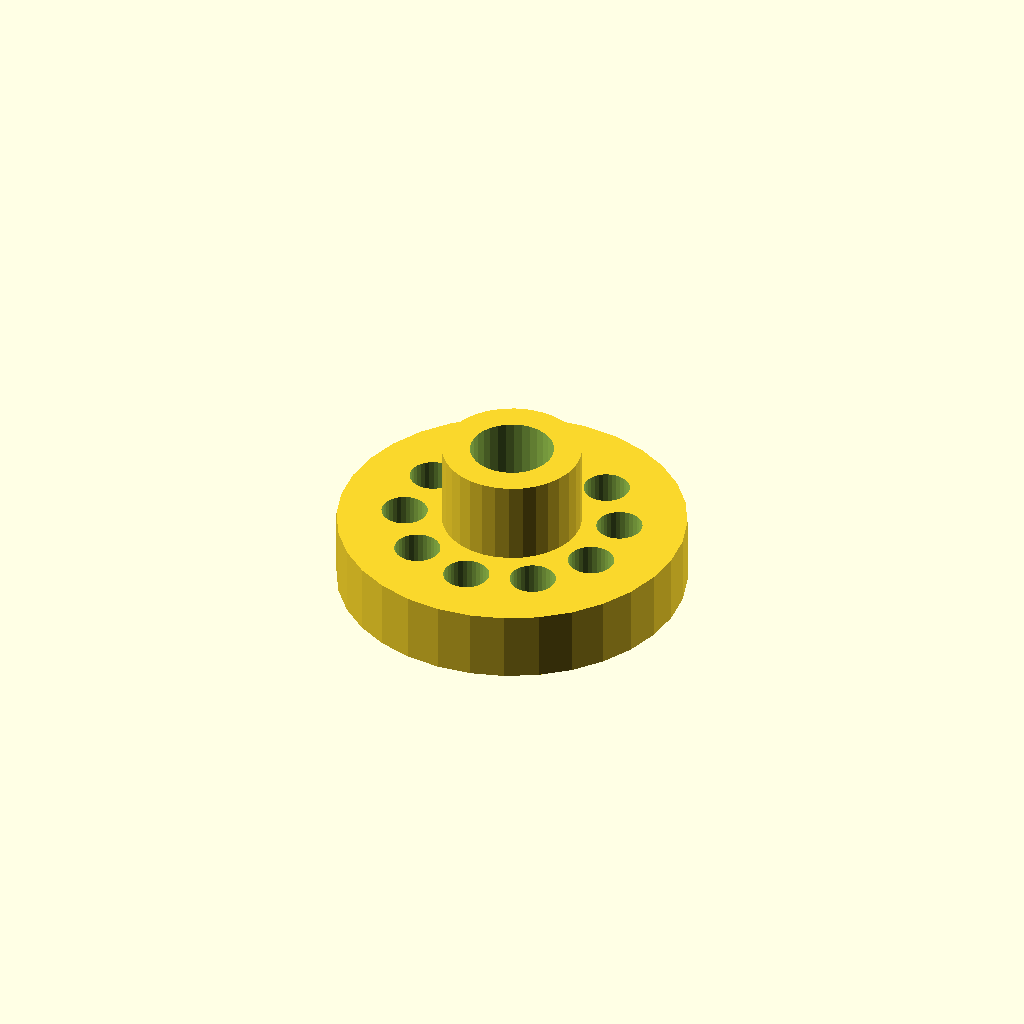
Cell 1 — every parameter at its default value.
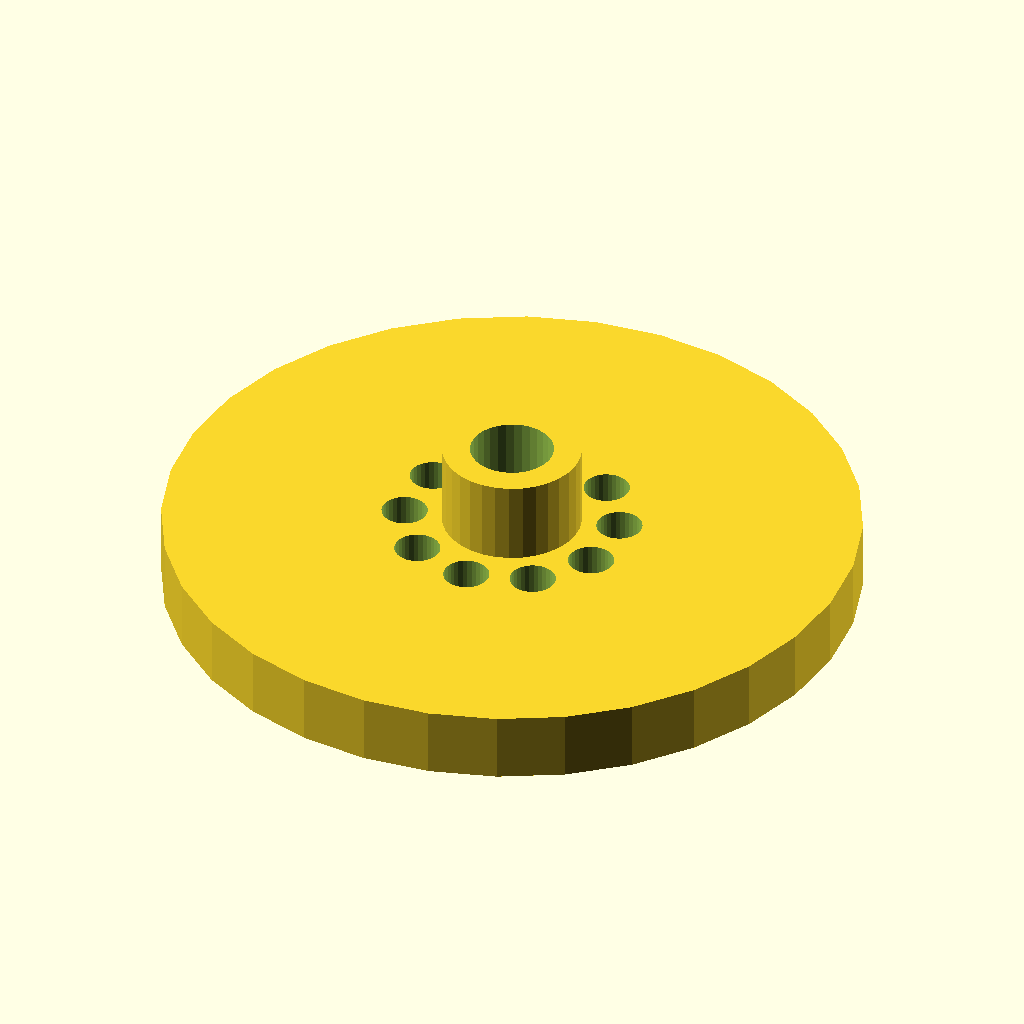
Cell 2: flange_d = 100 (everything else at default).
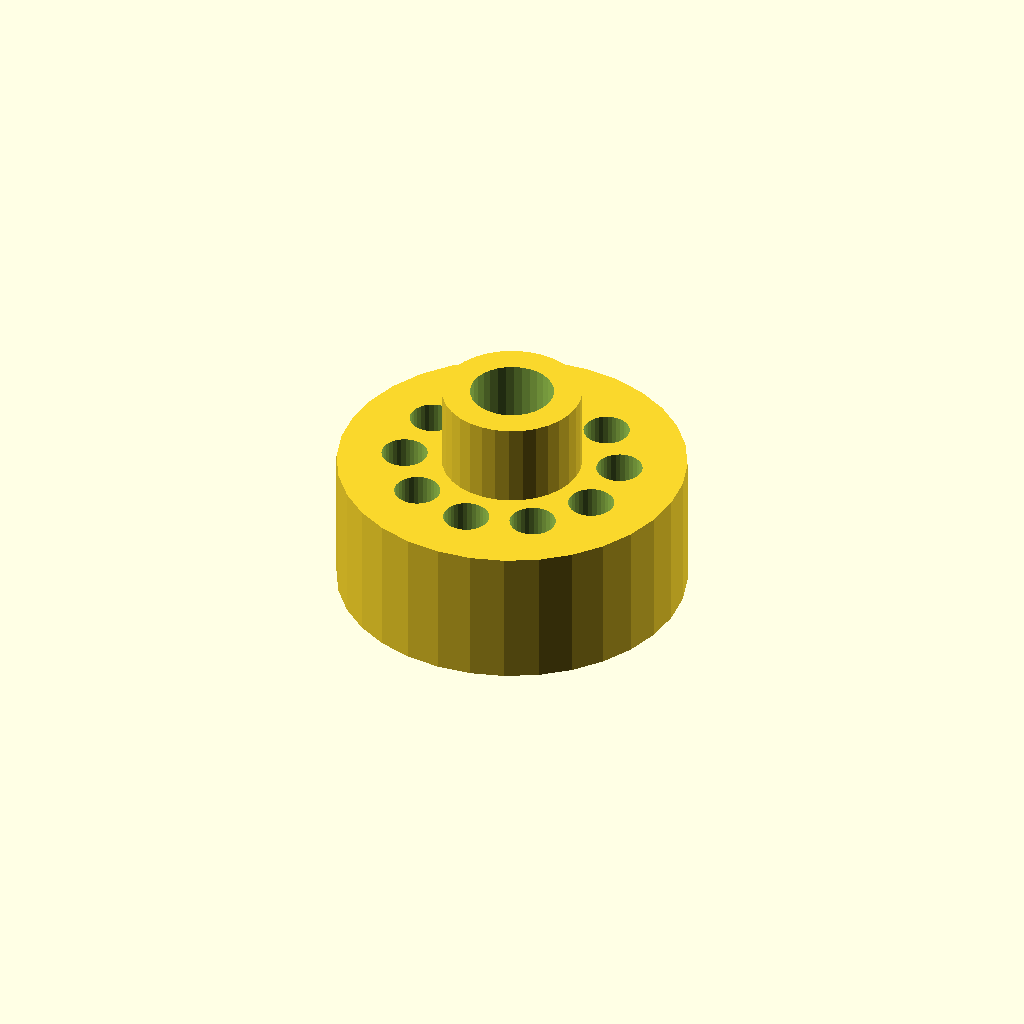
Cell 3: the same model with thickness = 20.
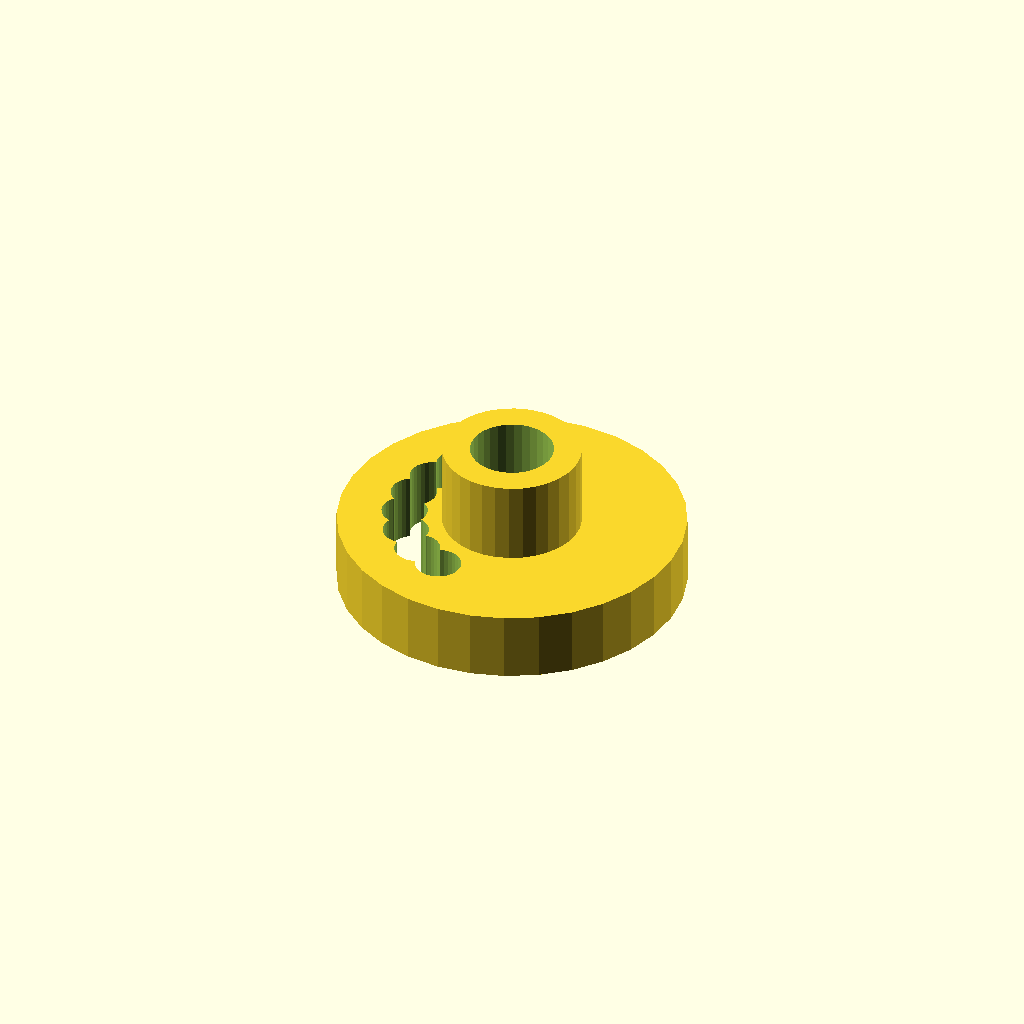
Cell 4: holes = 20 (everything else at default).
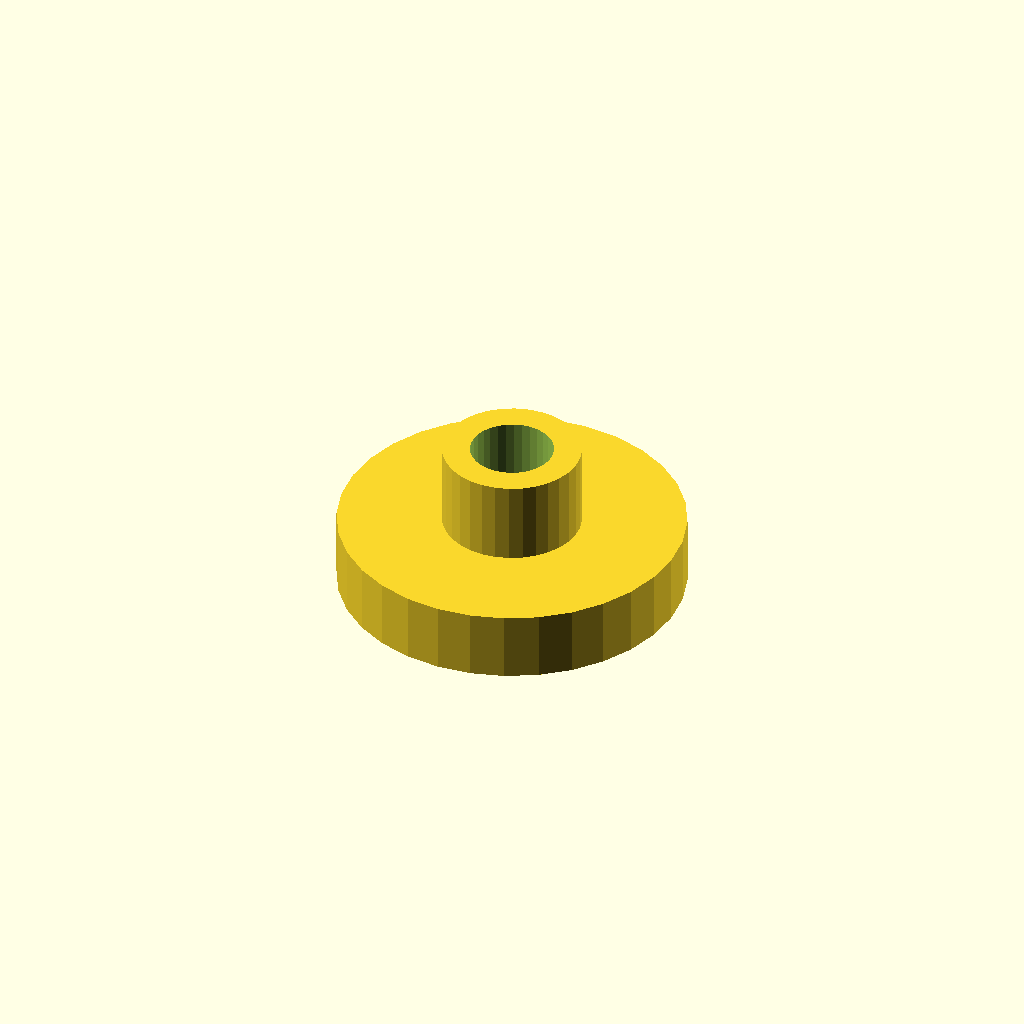
Cell 5: the same model with pcd = 61.6.
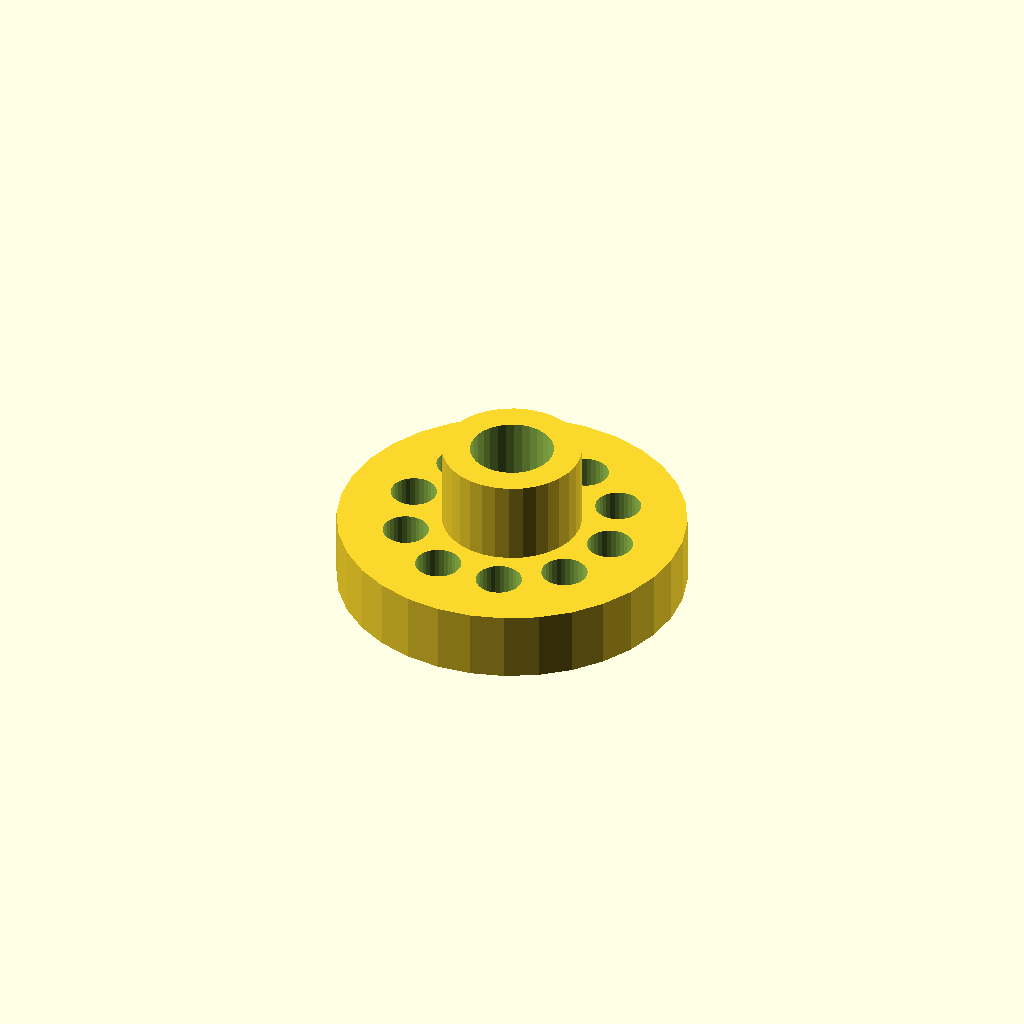
Cell 6: the same model with start_deg = 180.
One fixed orthographic camera (rotation 55°, 0°, 25°; colour scheme Cornfield) for every cell.
Source of the model, optional_data/data/place1/boltcircles/part_0129.scad:
$fn = 32;

// ----------------------------------------------------------------------
// Flange Ø50 x 10
// 10 holes on a Ø30.8 bolt circle, bolted joints
// ----------------------------------------------------------------------

// --- parameters (mm) ---
flange_d = 50;   // outside diameter of the flange
thickness = 10;  // flange thickness
holes = 10;      // number of bolt holes
pcd = 30.8;      // bolt circle diameter
start_deg = 90;  // angle of the first hole, from +X
hole_d = 6.6;    // bolt hole diameter
bore_d = 12;     // central through bore
hub_d = 20;      // hub outside diameter
hub_h = 12;      // hub height above the flange face (0 = no hub)

// --- derived feature positions (mm) ---
height = thickness + hub_h;  // = 22   overall height of the part
pcd_r = pcd / 2;             // = 15.4   bolt circle radius
hole_step = 360 / holes;     // = 36   angular pitch
feature_centers = [
  [pcd_r * cos(start_deg + 0 * hole_step), pcd_r * sin(start_deg + 0 * hole_step)],
  [pcd_r * cos(start_deg + 1 * hole_step), pcd_r * sin(start_deg + 1 * hole_step)],
  [pcd_r * cos(start_deg + 2 * hole_step), pcd_r * sin(start_deg + 2 * hole_step)],
  [pcd_r * cos(start_deg + 3 * hole_step), pcd_r * sin(start_deg + 3 * hole_step)],
  [pcd_r * cos(start_deg + 4 * hole_step), pcd_r * sin(start_deg + 4 * hole_step)],
  [pcd_r * cos(start_deg + 5 * hole_step), pcd_r * sin(start_deg + 5 * hole_step)],
  [pcd_r * cos(start_deg + 6 * hole_step), pcd_r * sin(start_deg + 6 * hole_step)],
  [pcd_r * cos(start_deg + 7 * hole_step), pcd_r * sin(start_deg + 7 * hole_step)],
  [pcd_r * cos(start_deg + 8 * hole_step), pcd_r * sin(start_deg + 8 * hole_step)],
  [pcd_r * cos(start_deg + 9 * hole_step), pcd_r * sin(start_deg + 9 * hole_step)]
];   // bolt hole centres on the pitch circle

// flange disc, every hole and the bore cut straight through
difference() {
  union() {
    cylinder(d = flange_d, h = thickness);
    cylinder(d = hub_d, h = height);  // hub, overlapped into the flange
  }
  translate([0, 0, -1]) cylinder(d = bore_d, h = height + 2);  // bore, through
  for (centre = feature_centers)
    translate([centre[0], centre[1], -1]) cylinder(d = hole_d, h = thickness + 2);
}
Parameter table extracted from the source (name, type, default, range or options):
flange_d: number, default 50
thickness: number, default 10
holes: number, default 10
pcd: number, default 30.8
start_deg: number, default 90
hole_d: number, default 6.6
bore_d: number, default 12
hub_d: number, default 20
hub_h: number, default 12
